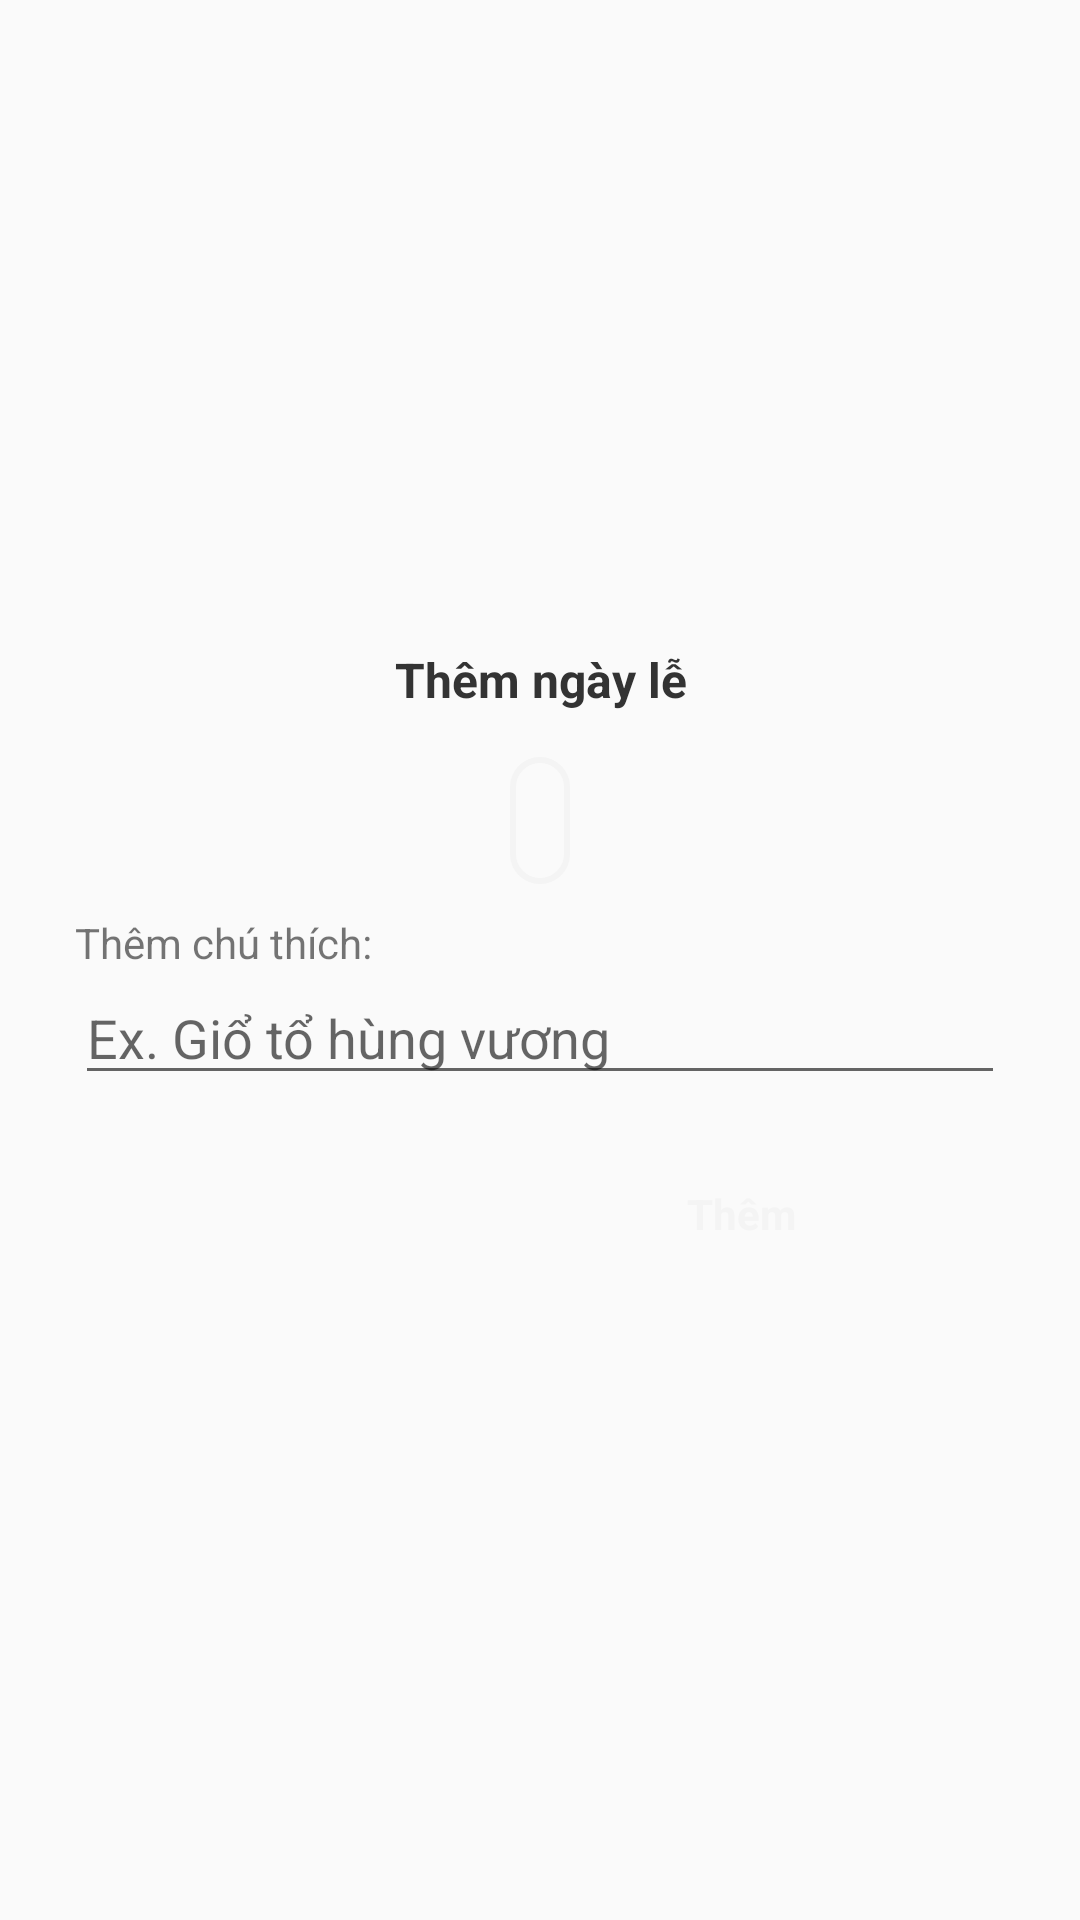

This screen was rendered from an Android layout file. Write that file and the resources it references.
<!-- AndroidManifest.xml: application theme AppTheme -->
<!-- res/layout/dialog_add_holiday.xml -->
<?xml version="1.0" encoding="utf-8"?>
<RelativeLayout xmlns:android="http://schemas.android.com/apk/res/android"
    android:layout_width="match_parent"
    android:layout_height="match_parent"
    xmlns:tools="http://schemas.android.com/tools"
    android:gravity="center"
    android:padding="15dp"
    xmlns:app="http://schemas.android.com/apk/res-auto">
    <LinearLayout
        android:layout_width="match_parent"
        android:layout_height="wrap_content"
        android:gravity="center"
        app:layout_constraintTop_toTopOf="parent"
        app:layout_constraintLeft_toLeftOf="parent"
        app:layout_constraintRight_toRightOf="parent"
        android:background="@drawable/bg_dialog_border"
        android:padding="10dp"
        android:orientation="vertical">
        <TextView
            android:id="@+id/tv_title"
            android:layout_width="match_parent"
            android:layout_height="wrap_content"
            android:gravity="center"
            android:textStyle="bold"
            android:visibility="visible"
            android:textColor="@color/black_33"
            android:textSize="@dimen/text_size_medium"
            android:text="Thêm ngày lễ"/>

        <TextView
            android:id="@+id/tv_holiday"
            android:layout_width="wrap_content"
            android:layout_height="wrap_content"
            app:layout_constraintTop_toBottomOf="@id/tv_title_begin_date"
            app:layout_constraintLeft_toLeftOf="@id/tv_title_begin_date"
            tools:text="21/21/2021"
            android:textSize="24sp"
            android:textStyle="bold"
            android:paddingLeft="10dp"
            android:paddingRight="10dp"
            android:paddingTop="5dp"
            android:paddingBottom="5dp"
            android:background="@drawable/bg_gray_transparent"
            android:textColor="@color/black_33"
            android:layout_marginTop="15dp"/>

        <TextView
            android:layout_width="wrap_content"
            android:layout_height="wrap_content"
            android:text="Thêm chú thích:"
            android:layout_gravity="left"
            android:layout_marginTop="10dp"/>

        <EditText
            android:id="@+id/edt_description"
            android:layout_width="match_parent"
            android:layout_height="wrap_content"
            android:textColor="@color/black_33"
            android:hint="Ex. Giổ tổ hùng vương"/>

        <androidx.constraintlayout.widget.ConstraintLayout
            android:layout_width="match_parent"
            android:layout_height="wrap_content"
            android:layout_marginTop="20dp">

            <androidx.constraintlayout.widget.Guideline
                android:id="@+id/guideline"
                android:layout_width="wrap_content"
                android:layout_height="wrap_content"
                android:orientation="vertical"
                app:layout_constraintGuide_percent="0.40055248" />
            <TextView
                android:id="@+id/tvPositive"
                android:layout_width="0dp"
                android:layout_height="wrap_content"
                android:background="@drawable/btn_background"
                android:text="Thêm"
                android:textStyle="bold"
                android:textColor="@color/white"
                android:textSize="@dimen/text_size_normal"
                android:gravity="center"
                android:visibility="visible"
                android:paddingTop="10dp"
                android:paddingBottom="10dp"
                app:layout_constraintTop_toTopOf="parent"
                app:layout_constraintLeft_toRightOf="@id/guideline"
                app:layout_constraintRight_toRightOf="parent"
                android:layout_marginLeft="10dp"/>
        </androidx.constraintlayout.widget.ConstraintLayout>
    </LinearLayout>
</RelativeLayout>
<!-- resources referenced by this layout -->
<resources>
  <color name="black_33">#333333</color>
  <color name="white">#f4f4f4</color>
  <dimen name="text_size_medium">16sp</dimen>
  <dimen name="text_size_normal">14sp</dimen>
  <!-- drawable bg_gray_transparent (drawable) -->
  <?xml version="1.0" encoding="utf-8"?>
  <shape xmlns:android="http://schemas.android.com/apk/res/android">
      <stroke android:color="@color/white"
          android:width="2dp"/>
      <corners android:radius="10dp"/>
  </shape>
  <!-- drawable btn_background (drawable) -->
  <?xml version="1.0" encoding="utf-8"?>
  <selector xmlns:android="http://schemas.android.com/apk/res/android"
      android:enterFadeDuration="@android:integer/config_shortAnimTime"
      android:exitFadeDuration="@android:integer/config_shortAnimTime">
      <item
          android:state_pressed="true"
          android:drawable="@drawable/state_normal"/>
      <item
          android:drawable="@drawable/state_highlight"/>
  </selector>
  <style name="AppTheme" parent="MyMaterialTheme.Base">
          <item name="android:windowActionBarOverlay">@null</item>
          <item name="windowActionBarOverlay">true</item>
      </style>
  <style name="MyMaterialTheme.Base" parent="Theme.AppCompat.Light.DarkActionBar">
          <item name="windowNoTitle">true</item>
          <item name="windowActionBar">false</item>
          <item name="colorPrimary">@android:color/transparent</item>
          <item name="colorPrimaryDark">@color/colorPrimary</item>
          <item name="colorAccent">@color/colorAccent</item>
      </style>
  <color name="colorPrimary">#f5c3c2</color>
  <color name="colorAccent">#FFAB91</color>
</resources>
